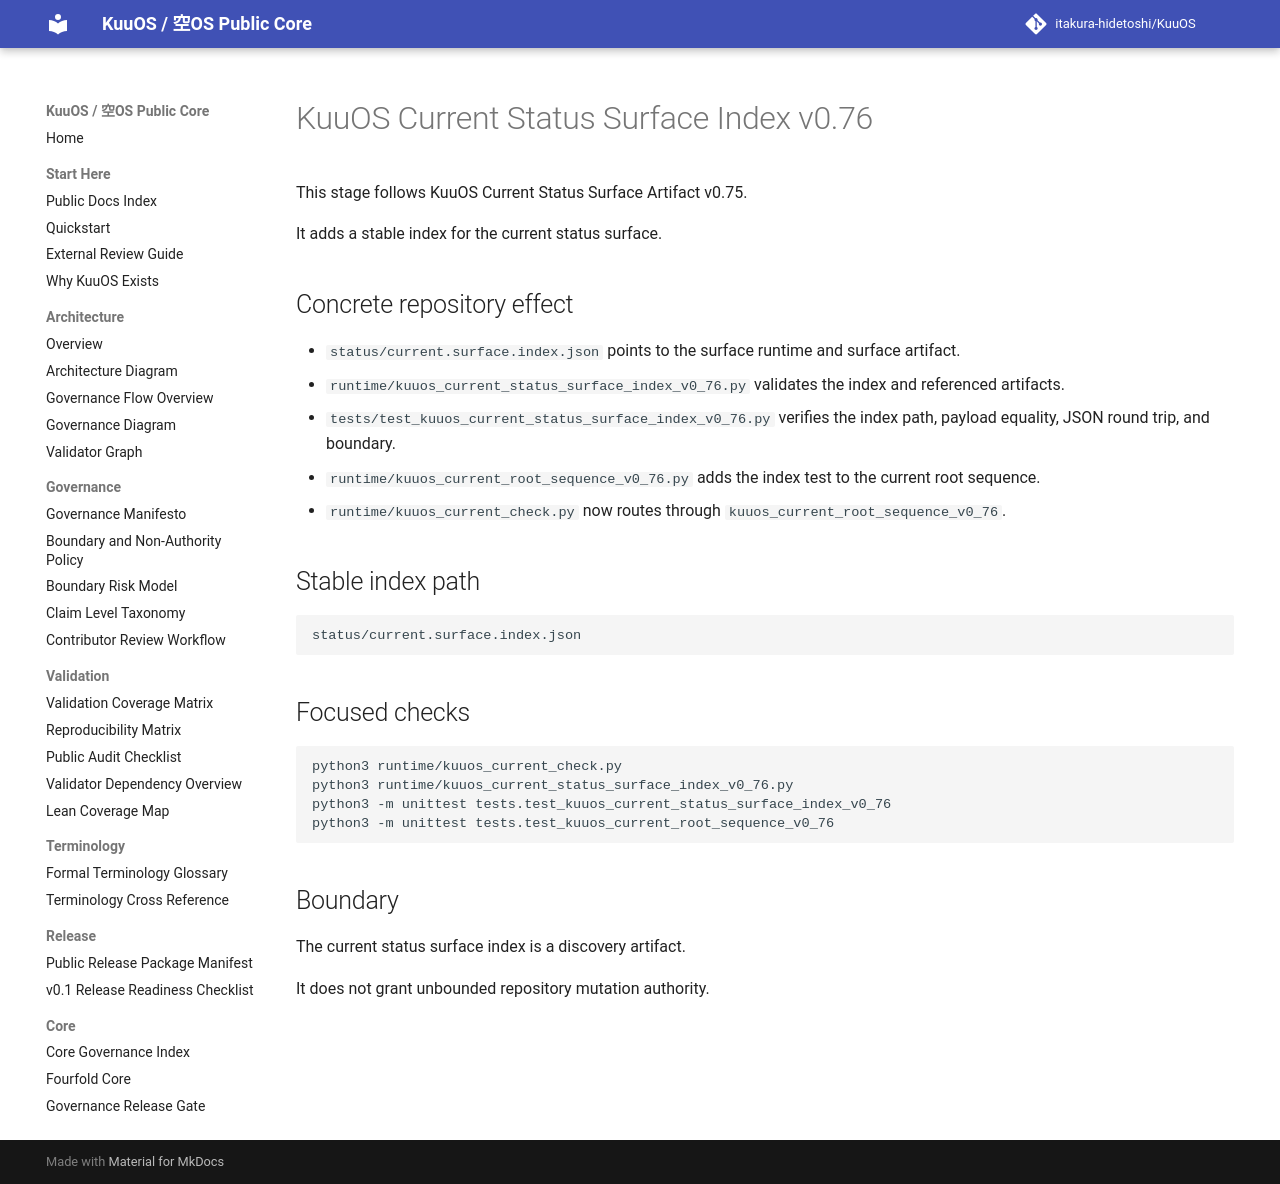

repository: itakura-hidetoshi/KuuOS · page: kuuos_current_status_surface_index_v0_76/index.html · generator: mkdocs

# KuuOS Current Status Surface Index v0.76

This stage follows KuuOS Current Status Surface Artifact v0.75.

It adds a stable index for the current status surface.

## Concrete repository effect

- `status/current.surface.index.json` points to the surface runtime and surface artifact.
- `runtime/kuuos_current_status_surface_index_v0_76.py` validates the index and referenced artifacts.
- `tests/test_kuuos_current_status_surface_index_v0_76.py` verifies the index path, payload equality, JSON round trip, and boundary.
- `runtime/kuuos_current_root_sequence_v0_76.py` adds the index test to the current root sequence.
- `runtime/kuuos_current_check.py` now routes through `kuuos_current_root_sequence_v0_76`.

## Stable index path

```text
status/current.surface.index.json
```

## Focused checks

```bash
python3 runtime/kuuos_current_check.py
python3 runtime/kuuos_current_status_surface_index_v0_76.py
python3 -m unittest tests.test_kuuos_current_status_surface_index_v0_76
python3 -m unittest tests.test_kuuos_current_root_sequence_v0_76
```

## Boundary

The current status surface index is a discovery artifact.

It does not grant unbounded repository mutation authority.
